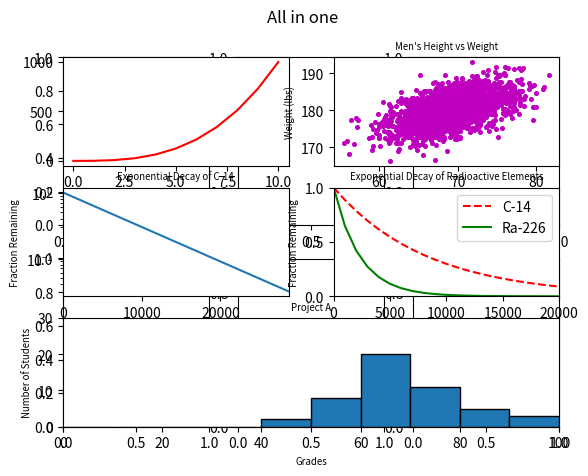

This chart was generated by the following Python code:
#!/usr/bin/env python3
import numpy as np
import matplotlib.pyplot as plt

y0 = np.arange(0, 11) ** 3

mean = [69, 0]
cov = [[15, 8], [8, 15]]
np.random.seed(5)
x1, y1 = np.random.multivariate_normal(mean, cov, 2000).T
y1 += 180

x2 = np.arange(0, 28651, 5730)
r2 = np.log(0.5)
t2 = 5730
y2 = np.exp((r2 / t2) * x2)

x3 = np.arange(0, 21000, 1000)
r3 = np.log(0.5)
t31 = 5730
t32 = 1600
y31 = np.exp((r3 / t31) * x3)
y32 = np.exp((r3 / t32) * x3)

np.random.seed(5)
student_grades = np.random.normal(68, 15, 50)

fig, ax = plt.subplots(2,3)
# ax.title("All in one")

#0
plt.subplot(321)
plt.plot(y0, 'r-')

#1
plt.subplot(322)
plt.scatter(x1,y1, color='m', s=7)
plt.xlabel('Height (in)', fontsize='x-small')
plt.ylabel('Weight (lbs)', fontsize='x-small')
plt.title('Men\'s Height vs Weight', fontsize='x-small')

#2
plt.subplot(323)
plt.plot(x2,y2)
plt.yscale('log')
plt.xlim(0, 28650)
plt.xlabel('Time (Years)', fontsize='x-small')
plt.ylabel('Fraction Remaining', fontsize='x-small')
plt.title('Exponential Decay of C-14', fontsize='x-small')

#3
plt.subplot(324)
plt.plot(x3,y31,'r--',label='C-14')
plt.plot(x3,y32,'g',label='Ra-226')
plt.xlim(0,20000)
plt.ylim(0,1)
plt.xlabel('Time (years)', fontsize='x-small')
plt.ylabel('Fraction Remaining', fontsize='x-small')
plt.title('Exponential Decay of Radioactive Elements', fontsize='x-small')
plt.legend()

#4
bins = [x for x in range(0,101,10)]
plt.subplot2grid((3,2),(2, 0), colspan=2)
plt.hist(student_grades,bins,edgecolor='black')
plt.ylim(0,30)
plt.xlim(0,100)
plt.xlabel('Grades', fontsize='x-small')
plt.ylabel('Number of Students', fontsize='x-small')
plt.title('Project A', fontsize='x-small')
fig.tight_layout(pad=0.75)
plt.suptitle('All in one')
plt.show()
